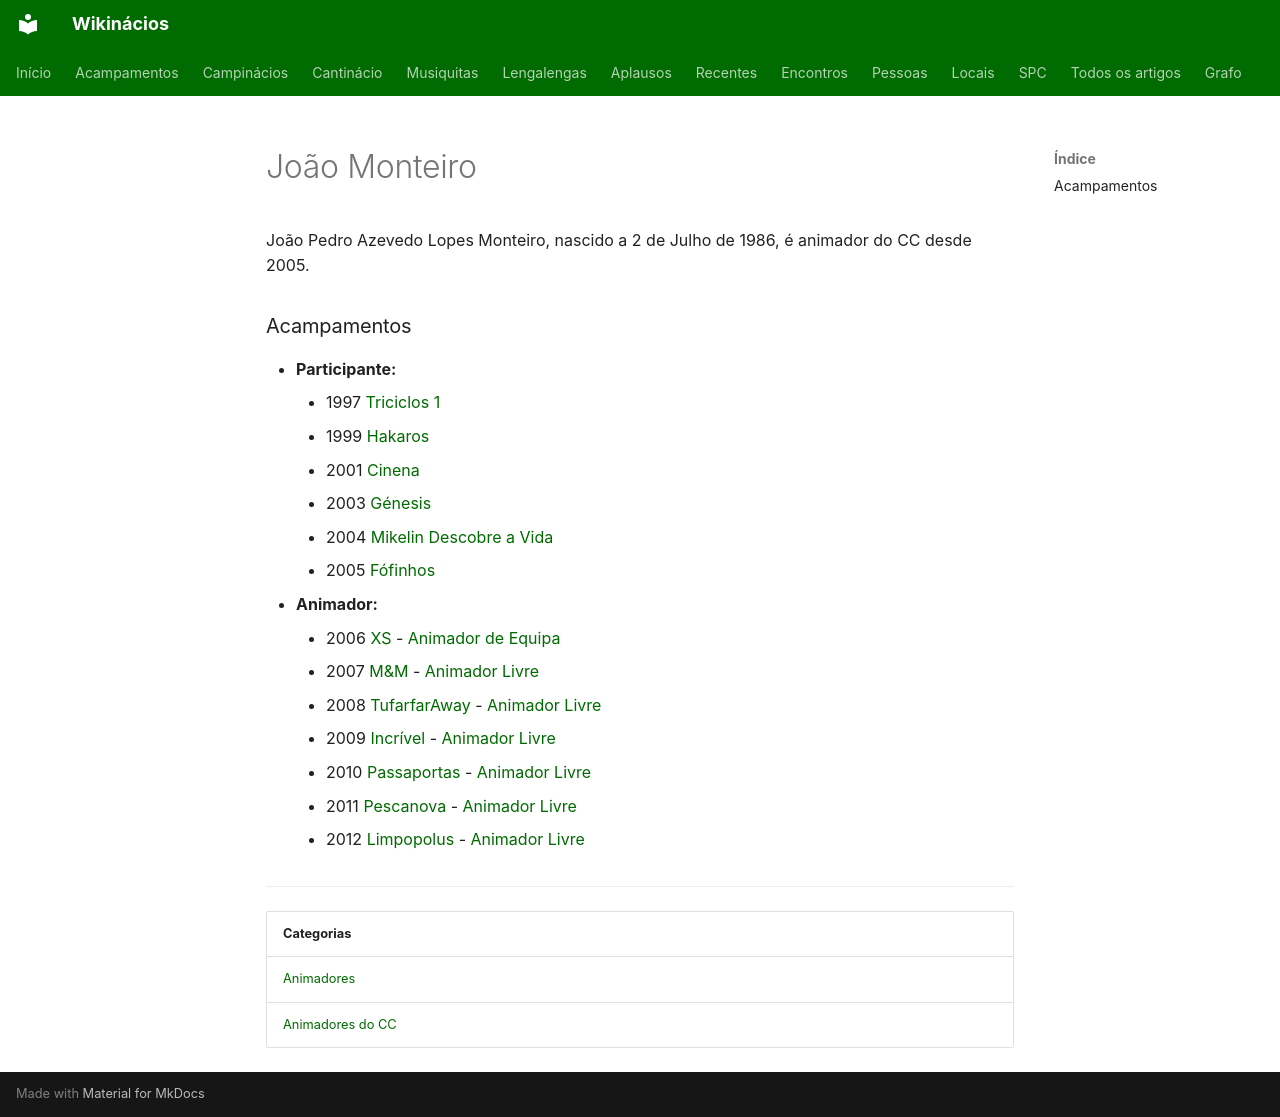

repository: neteinstein/Campinacios · page: Pessoas/J/João Monteiro.html · generator: mkdocs

# João Monteiro

João Pedro Azevedo Lopes Monteiro, nascido a 2 de Julho de 1986, é animador do CC desde 2005.

### Acampamentos

- **Participante:**
    - 1997 [Triciclos 1](../../Acampamentos/1997/Triciclos%201.md)
    - 1999 [Hakaros](../../Acampamentos/1999/Hakaros.md)
    - 2001 [Cinena](../../Acampamentos/2001/Cinena.md)
    - 2003 [Génesis](../../Acampamentos/2003/G%C3%A9nesis%202003%20d.C..md)
    - 2004 [Mikelin Descobre a Vida](../../Acampamentos/2004/Mikelin%20Descobre%20a%20Vida.md)
    - 2005 [Fófinhos](../../Acampamentos/2005/F%C3%B3finhos.md)
- **Animador:**
    - 2006 [XS](../../Acampamentos/2006/XS.md) - [Animador de Equipa](../../Cargos/Animador%20de%20Equipa.md)
    - 2007 [M&M](../../Acampamentos/2007/M%26M.md) - [Animador Livre](../../Cargos/Animador%20Livre.md)
    - 2008 [TufarfarAway](../../Acampamentos/2008/TufarfarAway.md) - [Animador Livre](../../Cargos/Animador%20Livre.md)
    - 2009 [Incrível](../../Acampamentos/2009/Incr%C3%ADvel.md) - [Animador Livre](../../Cargos/Animador%20Livre.md)
    - 2010 [Passaportas](../../Acampamentos/2010/Passaportas.md) - [Animador Livre](../../Cargos/Animador%20Livre.md)
    - 2011 [Pescanova](../../Acampamentos/2011/Pescanova.md) - [Animador Livre](../../Cargos/Animador%20Livre.md)
    - 2012 [Limpopolus](../../Acampamentos/2012/Limpopolus.md) - [Animador Livre](../../Cargos/Animador%20Livre.md)

---

| Categorias |
| --- |
| [Animadores](../../Categorias/Animadores.md) |
| [Animadores do CC](../../Categorias/Animadores%20do%20CC.md) |
